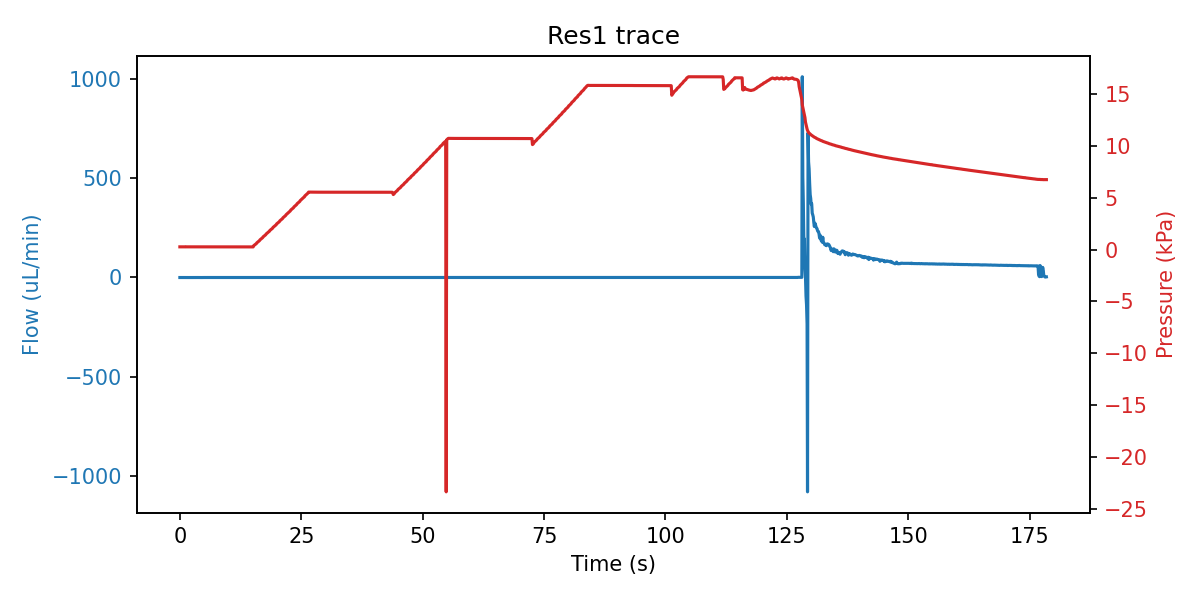

The table this chart was drawn from, first rows:
sep=; 
Time of day; Time (s); SF06_4: (); 4VM02: V1 state; V2 state; V3 state; V4 state; LabSmith_4PM01: Status 1; Voltage 1 (V); Current 1 (A); Status 2; Voltage 2 (V); Current 2 (A); Status 3; Voltage 3 (V); Current 3 (A); Status 4; Voltage 4 (V); Current 4 (A); SPS_1: Volume (ul); 4AM01:  1:P15585 (kPa); 1:Comp. Temp (C); 4:T00389 (C); 4:Comp. Temp (C)
16:21:49; 0; -0.200; 3; 1; -1; 15; 8; 0.000000; 0.000000; 8; 0.000000; 0.000000; 8; 0.000000; 0.000000; 8; 0.000000; 0.000000; 2.577; 0.275; 20.98; 21.18; 21.59
16:21:49; 0.11; -0.133; 3; 1; -1; 15; 8; 0.000000; 0.000000; 8; 0.000000; 0.000000; 8; 0.000000; 0.000000; 8; 0.000000; 0.000000; 2.567; 0.276; 20.98; 21.16; 21.59
16:21:49; 0.219; -0.267; 3; 1; -1; 15; 8; 0.000000; 0.000000; 8; 0.000000; 0.000000; 8; 0.000000; 0.000000; 8; 0.000000; 0.000000; 2.55; 0.275; 20.98; 21.16; 21.59
16:21:49; 0.329; -0.033; 3; 1; -1; 15; 8; 0.000000; 0.000000; 8; 0.000000; 0.000000; 8; 0.000000; 0.000000; 8; 0.000000; 0.000000; 2.567; 0.276; 20.98; 21.18; 21.59
16:21:49; 0.438; -0.167; 3; 1; -1; 15; 8; 0.000000; 0.000000; 8; 0.000000; 0.000000; 8; 0.000000; 0.000000; 8; 0.000000; 0.000000; 2.557; 0.275; 20.98; 21.18; 21.59
16:21:49; 0.547; -0.367; 3; 1; -1; 15; 8; 0.000000; 0.000000; 8; 0.000000; 0.000000; 8; 0.000000; 0.000000; 8; 0.000000; 0.000000; 2.557; 0.275; 20.98; 21.18; 21.59
16:21:49; 0.657; -0.300; 3; 1; -1; 15; 8; 0.000000; 0.000000; 8; 0.000000; 0.000000; 8; 0.000000; 0.000000; 8; 0.000000; 0.000000; 2.57; 0.275; 20.98; 21.18; 21.59
16:21:49; 0.75; -0.200; 7; 1; 2; 15; 8; 0.000000; 0.000000; 8; 0.000000; 0.000000; 8; 0.000000; 0.000000; 8; 0.000000; 0.000000; 2.557; 0.276; 20.98; 21.18; 21.59
16:21:50; 0.86; -0.267; 7; 1; 2; 15; 8; 0.000000; 0.000000; 8; 0.000000; 0.000000; 8; 0.000000; 0.000000; 8; 0.000000; 0.000000; 2.56; 0.276; 20.98; 21.18; 21.59
16:21:50; 0.969; -0.167; 7; 1; 2; 15; 8; 0.000000; 0.000000; 8; 0.000000; 0.000000; 8; 0.000000; 0.000000; 8; 0.000000; 0.000000; 2.573; 0.275; 20.98; 21.2; 21.59
16:21:50; 1.079; -0.300; 7; 1; 2; 15; 8; 0.000000; 0.000000; 8; 0.000000; 0.000000; 8; 0.000000; 0.000000; 8; 0.000000; 0.000000; 2.57; 0.274; 20.98; 21.18; 21.59
16:21:50; 1.188; -0.200; 7; 1; 2; 15; 8; 0.000000; 0.000000; 8; 0.000000; 0.000000; 8; 0.000000; 0.000000; 8; 0.000000; 0.000000; 2.57; 0.288; 20.98; 21.18; 21.59
16:21:50; 1.297; -0.300; 7; 1; 2; 15; 8; 0.000000; 0.000000; 8; 0.000000; 0.000000; 8; 0.000000; 0.000000; 8; 0.000000; 0.000000; 2.56; 0.275; 20.98; 21.18; 21.59
16:21:50; 1.407; -0.100; 7; 1; 2; 15; 8; 0.000000; 0.000000; 8; 0.000000; 0.000000; 8; 0.000000; 0.000000; 8; 0.000000; 0.000000; 2.57; 0.275; 20.98; 21.18; 21.59
16:21:50; 1.516; -0.233; 7; 1; 2; 15; 8; 0.000000; 0.000000; 8; 0.000000; 0.000000; 8; 0.000000; 0.000000; 8; 0.000000; 0.000000; 2.573; 0.276; 20.98; 21.18; 21.59
16:21:50; 1.625; -0.200; 1; 1; 2; 15; 8; 0.000000; 0.000000; 8; 0.000000; 0.000000; 8; 0.000000; 0.000000; 8; 0.000000; 0.000000; 2.577; 0.275; 20.98; 21.2; 21.59
16:21:50; 1.735; -0.300; 1; 1; 2; 15; 8; 0.000000; 0.000000; 8; 0.000000; 0.000000; 8; 0.000000; 0.000000; 8; 0.000000; 0.000000; 2.583; 0.276; 20.98; 21.18; 21.59
16:21:51; 1.844; -0.267; 1; 1; 2; 15; 8; 0.000000; 0.000000; 8; 0.000000; 0.000000; 8; 0.000000; 0.000000; 8; 0.000000; 0.000000; 2.577; 0.275; 20.98; 21.18; 21.59
16:21:51; 1.954; -0.167; 1; 1; 2; 15; 8; 0.000000; 0.000000; 8; 0.000000; 0.000000; 8; 0.000000; 0.000000; 8; 0.000000; 0.000000; 2.58; 0.272; 20.98; 21.16; 21.59
16:21:51; 2.063; -0.167; 1; 1; 2; 15; 8; 0.000000; 0.000000; 8; 0.000000; 0.000000; 8; 0.000000; 0.000000; 8; 0.000000; 0.000000; 2.563; 0.275; 20.98; 21.18; 21.6
16:21:51; 2.172; -0.200; 1; 1; 2; 15; 8; 0.000000; 0.000000; 8; 0.000000; 0.000000; 8; 0.000000; 0.000000; 8; 0.000000; 0.000000; 2.563; 0.275; 20.98; 21.18; 21.6
16:21:51; 2.282; -0.167; 1; 1; 2; 15; 8; 0.000000; 0.000000; 8; 0.000000; 0.000000; 8; 0.000000; 0.000000; 8; 0.000000; 0.000000; 2.58; 0.272; 20.98; 21.18; 21.6
16:21:51; 2.375; -0.167; 1; 1; 2; 15; 8; 0.000000; 0.000000; 8; 0.000000; 0.000000; 8; 0.000000; 0.000000; 8; 0.000000; 0.000000; 2.567; 0.274; 20.98; 21.18; 21.6
16:21:51; 2.485; -0.233; 1; 1; 2; 15; 8; 0.000000; 0.000000; 8; 0.000000; 0.000000; 8; 0.000000; 0.000000; 8; 0.000000; 0.000000; 2.54; 0.274; 20.98; 21.18; 21.6
16:21:51; 2.594; -0.133; 1; 1; 2; 15; 8; 0.000000; 0.000000; 8; 0.000000; 0.000000; 8; 0.000000; 0.000000; 8; 0.000000; 0.000000; 2.854; 0.272; 20.98; 21.18; 21.6
16:21:51; 2.704; -0.400; 1; 1; 2; 15; 8; 0.000000; 0.000000; 8; 0.000000; 0.000000; 8; 0.000000; 0.000000; 8; 0.000000; 0.000000; 3.581; 0.272; 20.98; 21.18; 21.6
16:21:52; 2.813; -0.300; 1; 1; 2; 15; 8; 0.000000; 0.000000; 8; 0.000000; 0.000000; 8; 0.000000; 0.000000; 8; 0.000000; 0.000000; 4.43; 0.275; 20.98; 21.18; 21.6
16:21:52; 2.922; -0.300; 1; 1; 2; 15; 8; 0.000000; 0.000000; 8; 0.000000; 0.000000; 8; 0.000000; 0.000000; 8; 0.000000; 0.000000; 6.237; 0.271; 20.98; 21.2; 21.6
16:21:52; 3.032; -0.333; 1; 1; 2; 15; 8; 0.000000; 0.000000; 8; 0.000000; 0.000000; 8; 0.000000; 0.000000; 8; 0.000000; 0.000000; 7.082; 0.271; 20.98; 21.16; 21.6
16:21:52; 3.141; -0.167; 1; 1; 2; 15; 8; 0.000000; 0.000000; 8; 0.000000; 0.000000; 8; 0.000000; 0.000000; 8; 0.000000; 0.000000; 7.713; 0.275; 20.98; 21.18; 21.6
16:21:52; 3.25; -0.333; 1; 1; 2; 15; 8; 0.000000; 0.000000; 8; 0.000000; 0.000000; 8; 0.000000; 0.000000; 8; 0.000000; 0.000000; 8.869; 0.275; 20.98; 21.18; 21.6
16:21:52; 3.344; -0.200; 1; 1; 2; 15; 8; 0.000000; 0.000000; 8; 0.000000; 0.000000; 8; 0.000000; 0.000000; 8; 0.000000; 0.000000; 9.491; 0.271; 20.98; 21.2; 21.6
16:21:52; 3.454; -0.300; 1; 1; 2; 15; 8; 0.000000; 0.000000; 8; 0.000000; 0.000000; 8; 0.000000; 0.000000; 8; 0.000000; 0.000000; 10.36; 0.272; 20.98; 21.18; 21.6
16:21:52; 3.563; -0.200; 1; 1; 2; 15; 8; 0.000000; 0.000000; 8; 0.000000; 0.000000; 8; 0.000000; 0.000000; 8; 0.000000; 0.000000; 11.84; 0.274; 20.98; 21.18; 21.6
16:21:52; 3.672; -0.233; 1; 1; 2; 15; 8; 0.000000; 0.000000; 8; 0.000000; 0.000000; 8; 0.000000; 0.000000; 8; 0.000000; 0.000000; 12.79; 0.271; 20.98; 21.18; 21.6
16:21:52; 3.782; -0.167; 1; 1; 2; 15; 8; 0.000000; 0.000000; 8; 0.000000; 0.000000; 8; 0.000000; 0.000000; 8; 0.000000; 0.000000; 13.53; 0.272; 20.98; 21.18; 21.6
16:21:53; 3.891; -0.267; 1; 1; 2; 15; 8; 0.000000; 0.000000; 8; 0.000000; 0.000000; 8; 0.000000; 0.000000; 8; 0.000000; 0.000000; 14.51; 0.270; 20.98; 21.18; 21.6
16:21:53; 4; -0.033; 1; 1; 2; 15; 8; 0.000000; 0.000000; 8; 0.000000; 0.000000; 8; 0.000000; 0.000000; 8; 0.000000; 0.000000; 15.43; 0.272; 20.98; 21.18; 21.6
16:21:53; 4.094; -0.133; 1; 1; 2; 15; 8; 0.000000; 0.000000; 8; 0.000000; 0.000000; 8; 0.000000; 0.000000; 8; 0.000000; 0.000000; 16.49; 0.271; 20.98; 21.18; 21.6
16:21:53; 4.204; -0.167; 1; 1; 2; 15; 8; 0.000000; 0.000000; 8; 0.000000; 0.000000; 8; 0.000000; 0.000000; 8; 0.000000; 0.000000; 19.45; 0.271; 20.98; 21.18; 21.6
16:21:53; 4.313; -0.167; 1; 1; 2; 15; 8; 0.000000; 0.000000; 8; 0.000000; 0.000000; 8; 0.000000; 0.000000; 8; 0.000000; 0.000000; 21.25; 0.271; 20.98; 21.18; 21.6
16:21:53; 4.422; -0.300; 1; 1; 2; 15; 8; 0.000000; 0.000000; 8; 0.000000; 0.000000; 8; 0.000000; 0.000000; 8; 0.000000; 0.000000; 23.16; 0.271; 20.98; 21.16; 21.6
16:21:53; 4.532; -0.200; 1; 1; 2; 15; 8; 0.000000; 0.000000; 8; 0.000000; 0.000000; 8; 0.000000; 0.000000; 8; 0.000000; 0.000000; 23.89; 0.271; 20.98; 21.16; 21.6
16:21:53; 4.641; -0.200; 1; 1; 2; 15; 8; 0.000000; 0.000000; 8; 0.000000; 0.000000; 8; 0.000000; 0.000000; 8; 0.000000; 0.000000; 24.56; 0.272; 20.98; 21.18; 21.6
16:21:53; 4.75; -0.167; 1; 1; 2; 15; 8; 0.000000; 0.000000; 8; 0.000000; 0.000000; 8; 0.000000; 0.000000; 8; 0.000000; 0.000000; 25.38; 0.272; 20.98; 21.18; 21.6
16:21:54; 4.86; -0.300; 1; 1; 2; 15; 8; 0.000000; 0.000000; 8; 0.000000; 0.000000; 8; 0.000000; 0.000000; 8; 0.000000; 0.000000; 26.87; 0.274; 20.98; 21.18; 21.6
16:21:54; 4.969; -0.267; 1; 1; 2; 15; 8; 0.000000; 0.000000; 8; 0.000000; 0.000000; 8; 0.000000; 0.000000; 8; 0.000000; 0.000000; 27.62; 0.271; 20.98; 21.18; 21.6
16:21:54; 5.063; -0.200; 1; 1; 2; 15; 8; 0.000000; 0.000000; 8; 0.000000; 0.000000; 8; 0.000000; 0.000000; 8; 0.000000; 0.000000; 28.33; 0.271; 20.98; 21.17; 21.6
16:21:54; 5.172; -0.133; 1; 1; 2; 15; 8; 0.000000; 0.000000; 8; 0.000000; 0.000000; 8; 0.000000; 0.000000; 8; 0.000000; 0.000000; 29.07; 0.271; 20.98; 21.18; 21.6
16:21:54; 5.282; -0.267; 1; 1; 2; 15; 8; 0.000000; 0.000000; 8; 0.000000; 0.000000; 8; 0.000000; 0.000000; 8; 0.000000; 0.000000; 29.7; 0.272; 20.98; 21.18; 21.6
16:21:54; 5.391; -0.133; 1; 1; 2; 15; 8; 0.000000; 0.000000; 8; 0.000000; 0.000000; 8; 0.000000; 0.000000; 8; 0.000000; 0.000000; 30.5; 0.272; 20.98; 21.17; 21.6
16:21:54; 5.5; -0.333; 1; 1; 2; 15; 8; 0.000000; 0.000000; 8; 0.000000; 0.000000; 8; 0.000000; 0.000000; 8; 0.000000; 0.000000; 31.96; 0.270; 20.98; 21.18; 21.6
16:21:54; 5.61; -0.133; 1; 1; 2; 15; 8; 0.000000; 0.000000; 8; 0.000000; 0.000000; 8; 0.000000; 0.000000; 8; 0.000000; 0.000000; 32.87; 0.271; 20.98; 21.18; 21.6
16:21:54; 5.719; -0.133; 1; 1; 2; 15; 8; 0.000000; 0.000000; 8; 0.000000; 0.000000; 8; 0.000000; 0.000000; 8; 0.000000; 0.000000; 33.51; 0.270; 20.98; 21.18; 21.6
16:21:55; 5.829; -0.167; 1; 1; 2; 15; 8; 0.000000; 0.000000; 8; 0.000000; 0.000000; 8; 0.000000; 0.000000; 8; 0.000000; 0.000000; 34.44; 0.272; 20.98; 21.18; 21.6
16:21:55; 5.938; -0.100; 1; 1; 2; 15; 8; 0.000000; 0.000000; 8; 0.000000; 0.000000; 8; 0.000000; 0.000000; 8; 0.000000; 0.000000; 35.09; 0.271; 20.98; 21.18; 21.6
16:21:55; 6.047; -0.267; 1; 1; 2; 15; 8; 0.000000; 0.000000; 8; 0.000000; 0.000000; 8; 0.000000; 0.000000; 8; 0.000000; 0.000000; 35.84; 0.271; 20.98; 21.18; 21.6
16:21:55; 6.141; -0.267; 1; 1; 2; 15; 8; 0.000000; 0.000000; 8; 0.000000; 0.000000; 8; 0.000000; 0.000000; 8; 0.000000; 0.000000; 37.44; 0.272; 20.98; 21.18; 21.6
16:21:55; 6.25; -0.267; 1; 1; 2; 15; 8; 0.000000; 0.000000; 8; 0.000000; 0.000000; 8; 0.000000; 0.000000; 8; 0.000000; 0.000000; 38.27; 0.271; 20.98; 21.18; 21.6
... 1,597 more rows
